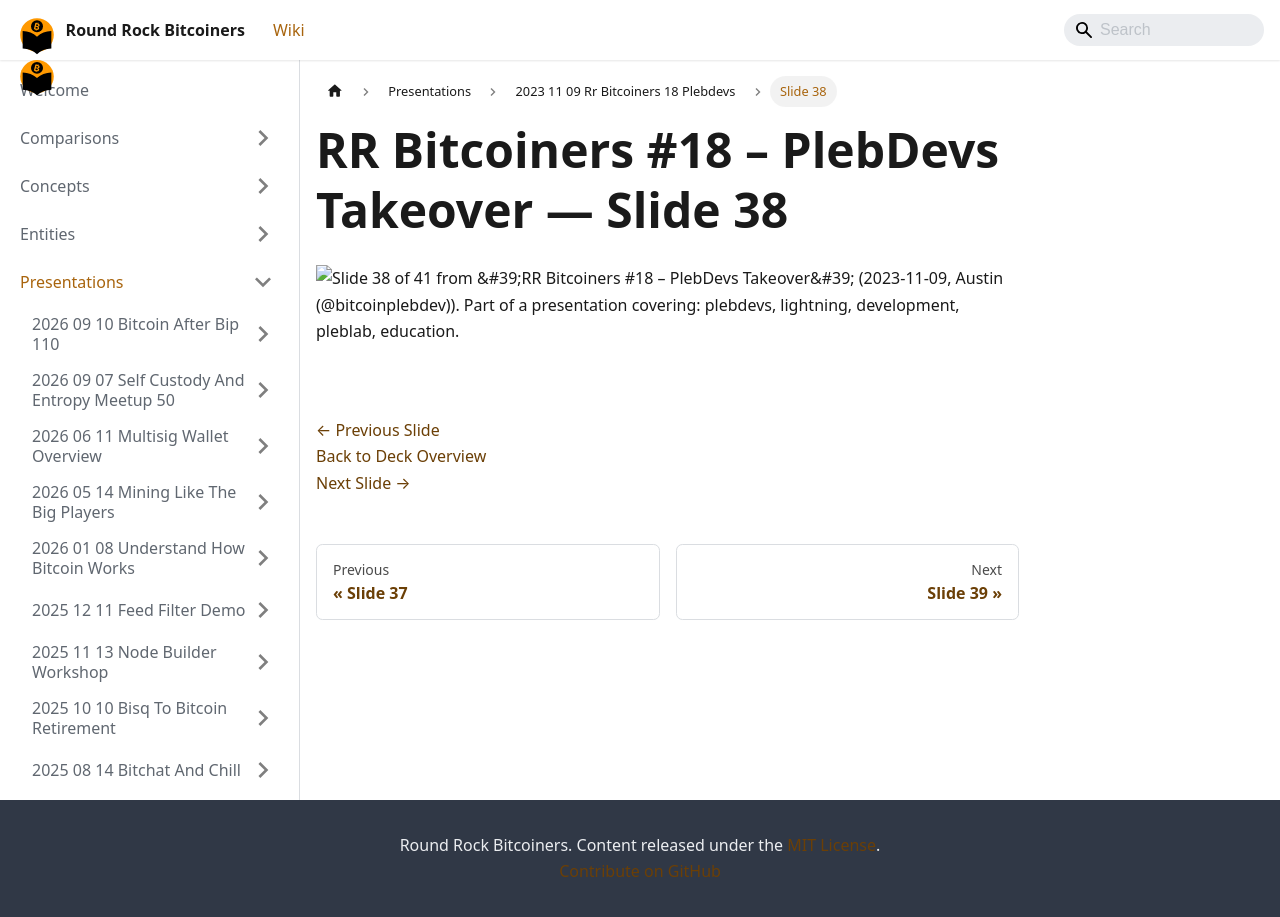

repository: jason-me/rrbtc-wiki · page: presentations/2023-11-09-rr-bitcoiners-18-plebdevs/slide-038/index.html · generator: docusaurus

---
title: "Slide 38 of 41 - RR Bitcoiners #18 – PlebDevs Takeover"
sidebar_label: "Slide 38"
pagination_next: "presentations/2023-11-09-rr-bitcoiners-18-plebdevs/slide-039"
pagination_prev: "presentations/2023-11-09-rr-bitcoiners-18-plebdevs/slide-037"
---

# RR Bitcoiners #18 – PlebDevs Takeover — Slide 38

![Slide 38 of 41 from 'RR Bitcoiners #18 – PlebDevs Takeover' (2023-11-09, Austin (@bitcoinplebdev)). Part of a presentation covering: plebdevs, lightning, development, pleblab, education.](/img/slides/2023-11-09-rr-bitcoiners-18-plebdevs/slide_037.jpg)

<br/>
<br/>

[← Previous Slide](/presentations/2023-11-09-rr-bitcoiners-18-plebdevs/slide-037)  
[Back to Deck Overview](/presentations/2023-11-09-rr-bitcoiners-18-plebdevs/)  
[Next Slide →](/presentations/2023-11-09-rr-bitcoiners-18-plebdevs/slide-039)
